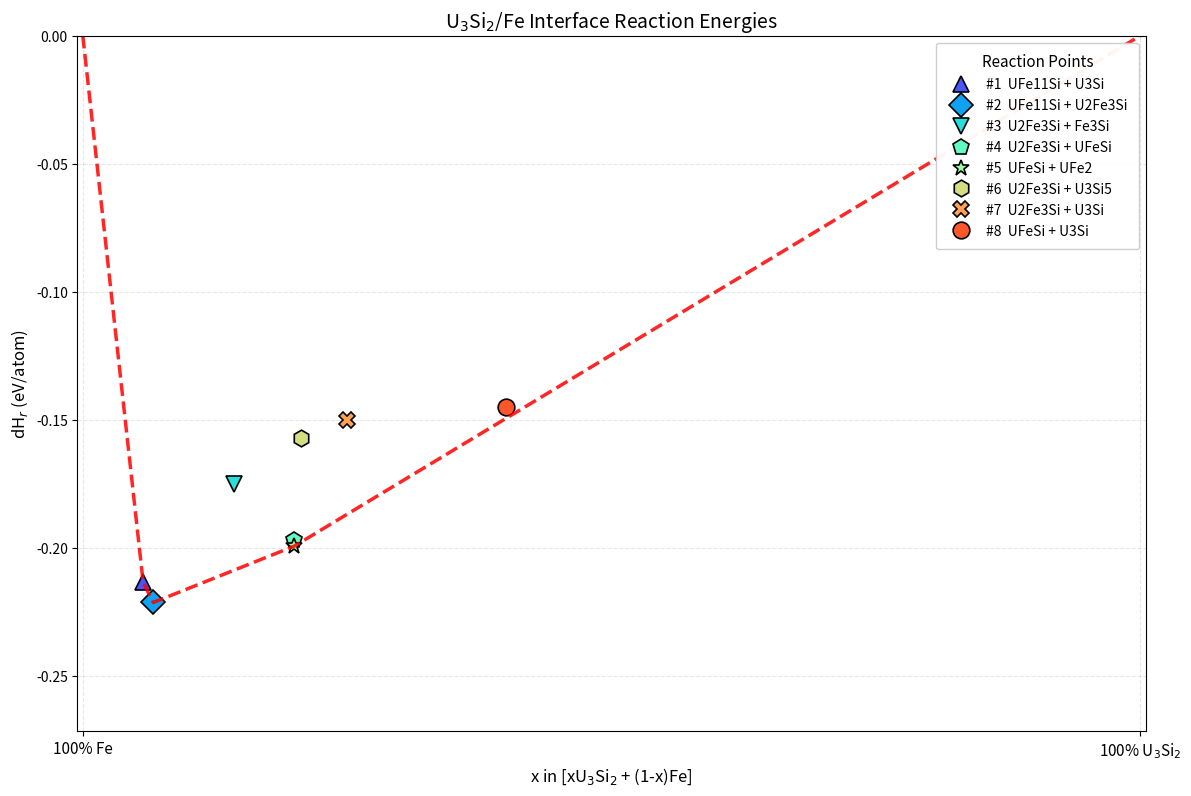

This figure's Python source:
# -*- coding: utf-8 -*-
import numpy as np
import matplotlib.pyplot as plt

# ====================== Reaction data(such as U3Si2/Fe) ======================
reactions_data = [
    {"x": 0.0,   "dH": 0.0},
    {"x": 0.0571, "dH": -0.2134, "products": ['UFe11Si', 'U3Si']},
    {"x": 0.0667, "dH": -0.2212, "products": ['UFe11Si', 'U2Fe3Si']},
    {"x": 0.1429, "dH": -0.1749, "products": ['U2Fe3Si', 'Fe3Si']},
    {"x": 0.2000, "dH": -0.1970, "products": ['U2Fe3Si', 'UFeSi']},
    {"x": 0.2000, "dH": -0.1992, "products": ['UFeSi', 'UFe2']},
    {"x": 0.2059, "dH": -0.1572, "products": ['U2Fe3Si', 'U3Si5']},
    {"x": 0.2500, "dH": -0.1500, "products": ['U2Fe3Si', 'U3Si']},
    {"x": 0.4000, "dH": -0.1448, "products": ['UFeSi', 'U3Si']},
    {"x": 1.0,   "dH": 0.0}
]

# Extract coordinates
x = np.array([r["x"] for r in reactions_data])
dH = np.array([r["dH"] for r in reactions_data])

# ====================== Custom Lower Convex Hull (Force left and right vertices to be (0,0) and (1,0)) ======================
def lower_convex_hull(x, y):
    points = list(zip(x, y))
    if len(points) < 2:
        return points
    lower = []
    for p in points:
        while len(lower) >= 2 and (lower[-1][0] - lower[-2][0]) * (p[1] - lower[-2][1]) - \
                (lower[-1][1] - lower[-2][1]) * (p[0] - lower[-2][0]) <= 0:
            lower.pop()
        lower.append(p)
    return np.array(lower)

hull_points = lower_convex_hull(x, dH)

# ====================== Plot Settings ======================
plt.figure(figsize=(12, 8), dpi=300)

# Different shapes + rainbow colors
markers = ['s', '^', 'D', 'v', 'p', '*', 'h', 'X', 'o']
colors = plt.cm.rainbow(np.linspace(0, 1, len(reactions_data)))

# Plot each reaction point (each with independent shape + full legend)
point_handles = []
point_labels = []

for i, (xi, dHi) in enumerate(zip(x, dH)):
    if "products" in reactions_data[i]:
        prod_str = " + ".join(reactions_data[i]["products"])
        label = f"#{i}  {prod_str}"
        
        handle = plt.plot(xi, dHi, 
                          marker=markers[i % len(markers)], 
                          color=colors[i],
                          markersize=12,
                          markeredgecolor='black',
                          markeredgewidth=1.2,
                          linestyle='None',
                          label=label)[0]
        
        point_handles.append(handle)
        point_labels.append(label)

# ====================== Plot Lower Convex Hull (left and right vertices strictly at axis tops) ======================
plt.plot(hull_points[:, 0], hull_points[:, 1], 
         'r--', linewidth=2.5, alpha=0.85, label='Lower Convex Hull')

# ====================== Key Modification: Axes strictly do not exceed data dimensions ======================
plt.xlim(-0.005, 1.005)                    # Left and right exactly fit 100% Fe and 100% U3Si2
plt.ylim(min(dH) - 0.05, 0)                # Upper y-axis limit strictly 0 (no positive value space)
plt.margins(x=0, y=0)                      # Completely remove default margins, so vertices tightly touch the coordinate frame top

# ====================== Legends and Labels ======================
plt.legend(point_handles, point_labels,
           loc='upper right',
           fontsize=10,
           title="Reaction Points",
           title_fontsize=11,
           frameon=True,
           framealpha=0.95,
           borderpad=0.8,
           ncol=1)

plt.title('U$_3$Si$_2$/Fe Interface Reaction Energies', fontsize=14)
plt.xlabel('x in [xU$_3$Si$_2$ + (1-x)Fe]', fontsize=12)
plt.ylabel('dH$_r$ (eV/atom)', fontsize=12)

plt.xticks([0, 1], ['100% Fe', '100% U$_3$Si$_2$'], fontsize=11)
plt.grid(True, linestyle='--', alpha=0.3)
plt.tight_layout()

plt.savefig('U3Si2_Fe_Reaction_Energy_LowerConvexHull_Tight.png', dpi=300, bbox_inches='tight')
plt.show()

print(" New image generated: U3Si2_Fe_Reaction_Energy_LowerConvexHull_Tight.png")
